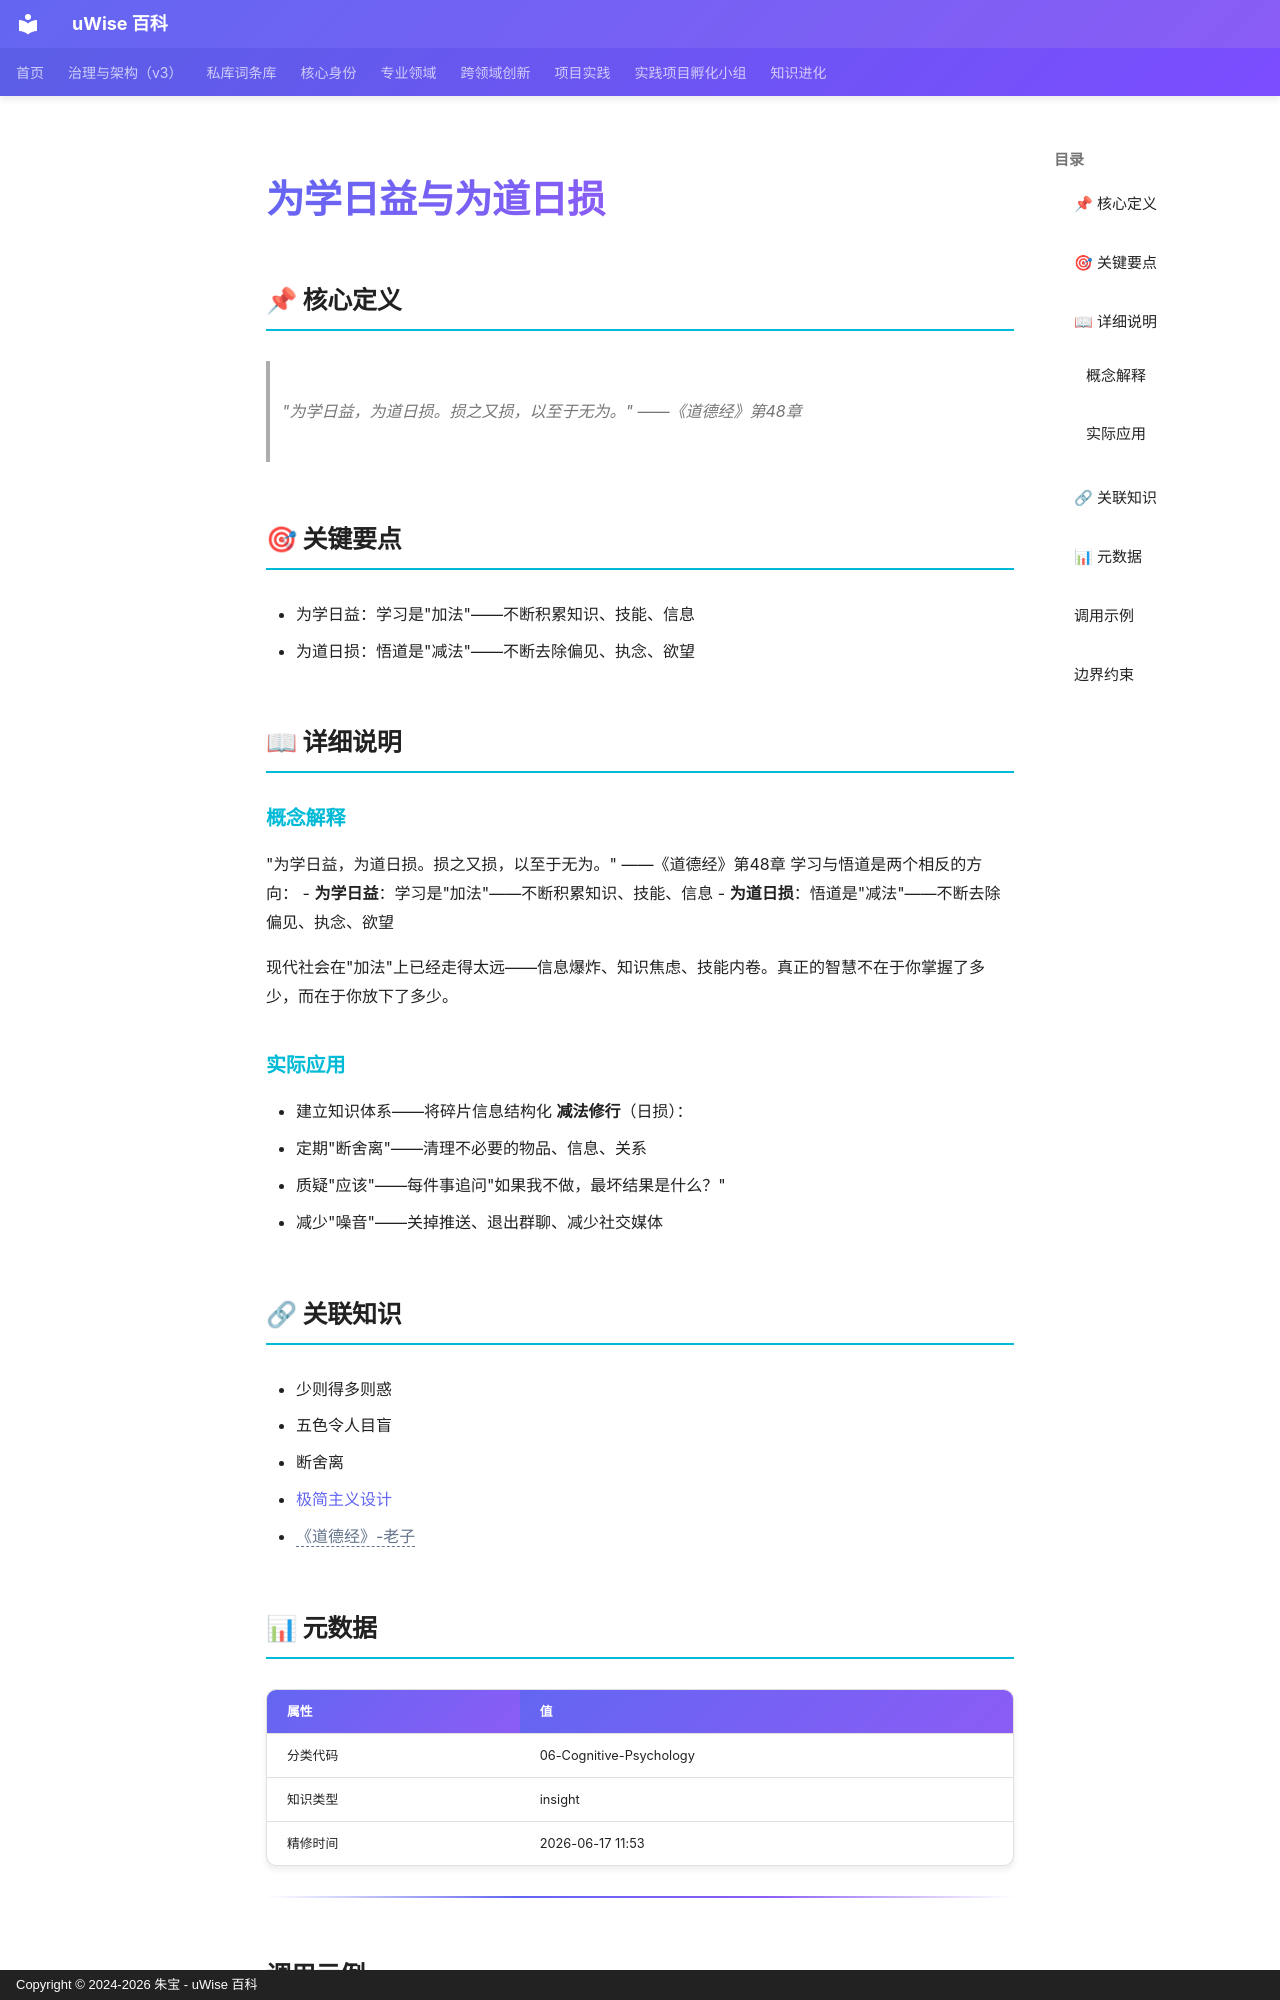

repository: zhubao315/uWise · page: vault-encyclopedia/md-e50c8c5c/index.html · generator: mkdocs · copyright: Copyright © 2024-2026 朱宝 - uWise 百科

---
title: "为学日益与为道日损"
description: "\"为学日益，为道日损。损之又损，以至于无为。\" ——《道德经》第48章"
---

# 为学日益与为道日损

## 📌 核心定义

> "为学日益，为道日损。损之又损，以至于无为。" ——《道德经》第48章

## 🎯 关键要点

- 为学日益：学习是"加法"——不断积累知识、技能、信息
- 为道日损：悟道是"减法"——不断去除偏见、执念、欲望

## 📖 详细说明

### 概念解释
"为学日益，为道日损。损之又损，以至于无为。" ——《道德经》第48章
学习与悟道是两个相反的方向：
- **为学日益**：学习是"加法"——不断积累知识、技能、信息
- **为道日损**：悟道是"减法"——不断去除偏见、执念、欲望

现代社会在"加法"上已经走得太远——信息爆炸、知识焦虑、技能内卷。真正的智慧不在于你掌握了多少，而在于你放下了多少。


### 实际应用

- 建立知识体系——将碎片信息结构化
**减法修行**（日损）：
- 定期"断舍离"——清理不必要的物品、信息、关系
- 质疑"应该"——每件事追问"如果我不做，最坏结果是什么？"
- 减少"噪音"——关掉推送、退出群聊、减少社交媒体

## 🔗 关联知识

- 少则得多则惑
- 五色令人目盲
- 断舍离
- [极简主义设计](../md-ef3e895c/)
- <span class="uw-unresolved" data-target="《道德经》-老子" title="未解析的双链目标：《道德经》-老子">《道德经》-老子</span>

## 📊 元数据

| 属性 | 值 |
|------|-----|
| 分类代码 | 06-Cognitive-Psychology |
| 知识类型 | insight |
| 精修时间 | 2026-06-17 11:53 |

---

## 调用示例

场景 1：判断「为学日益与为道日损」是否适用时，先复述其核心——"为学日益，为道日损。损之又损，以至于无为。——再对照当前事实逐项核对。
场景 2：遇到与「为学日益与为道日损」相似的模糊情形，以要点「- 为学日益：学习是"加法"——不断积累知识、技能、信息」为检查清单，避免只凭印象下结论。
